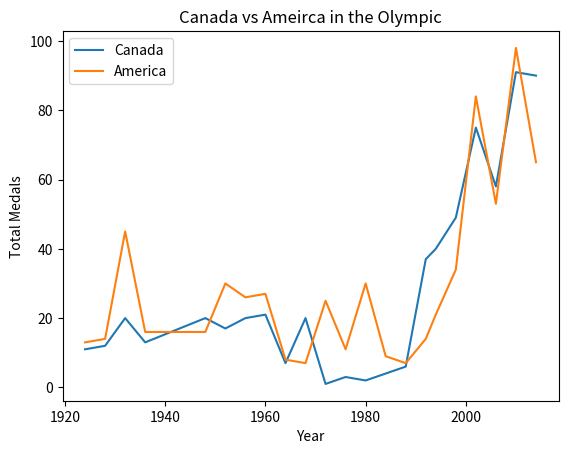

Reproduce this figure in Python.
import matplotlib.pyplot as plt
# line 1 points
y1 = [11, 12, 20, 13, 20, 17, 20, 21, 7, 20, 1, 3, 2, 4, 6, 37, 40, 49, 75, 58, 91, 90]
x1 = [1924, 1928, 1932, 1936, 1948, 1952, 1956, 1960, 1964, 1968, 1972, 1976, 1980, 1984, 1988, 1992, 1994, 1998, 2002, 2006, 2010, 2014]
# plotting the line 1 points 
plt.plot(x1, y1, label = "Canada")
# line 2 points
y2 = [13, 14, 45, 16, 16, 30, 26, 27, 8, 7, 25, 11, 30, 9, 7, 14, 21, 34, 84, 53, 98, 65]
x2 = [1924, 1928, 1932, 1936, 1948, 1952, 1956, 1960, 1964, 1968, 1972, 1976, 1980, 1984, 1988, 1992, 1994, 1998, 2002, 2006, 2010, 2014]
# plotting the line 2 points 
plt.plot(x2, y2, label = "America")
plt.xlabel('Year')
# Set the y axis label of the current axis.
plt.ylabel('Total Medals')
# Set a title of the current axes.
plt.title('Canada vs Ameirca in the Olympic')
# show a legend on the plot
plt.legend()
# Display a figure.
plt.show()